Labelled photos from "dataset", an image-classification folder in Prasone/Starfruit-Disease-Detection-using-MobileNetV2---HSV. The possible labels are: anthracnose, bed bugs, fruit borer, healthy fruits, healthy leaf.

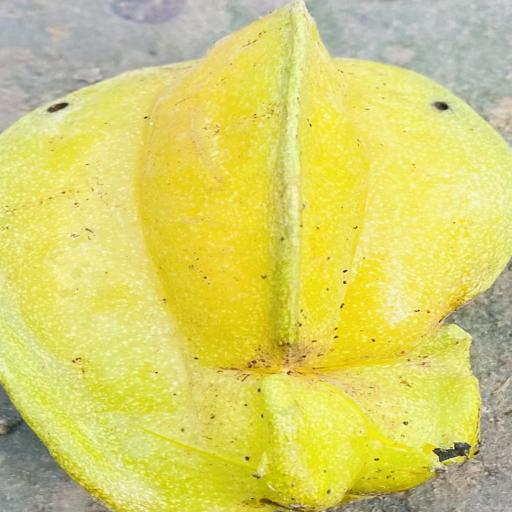
Label: fruit borer

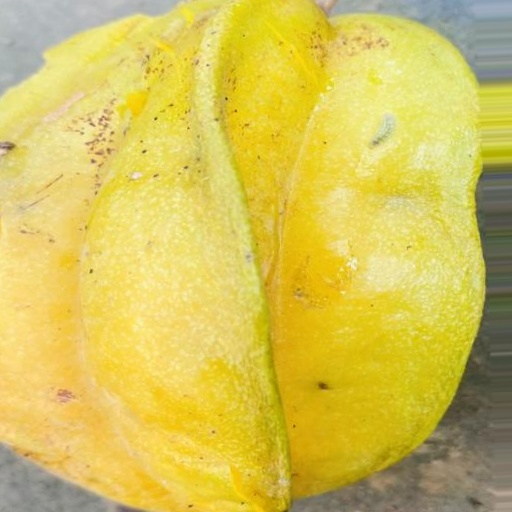
Label: bed bugs

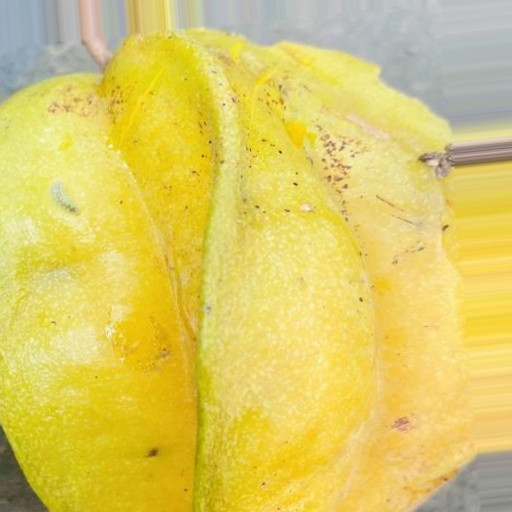
Label: fruit borer

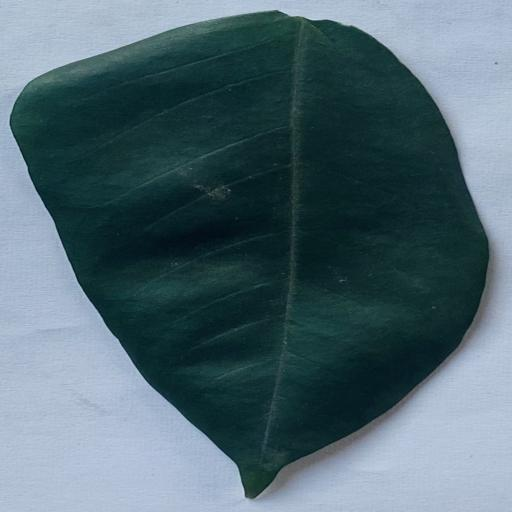
Label: healthy leaf

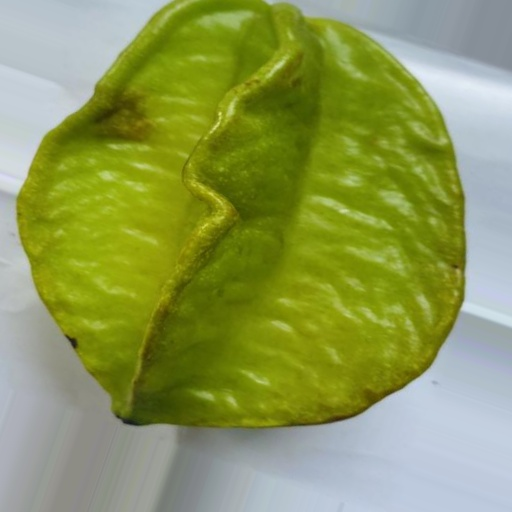
Label: healthy fruits

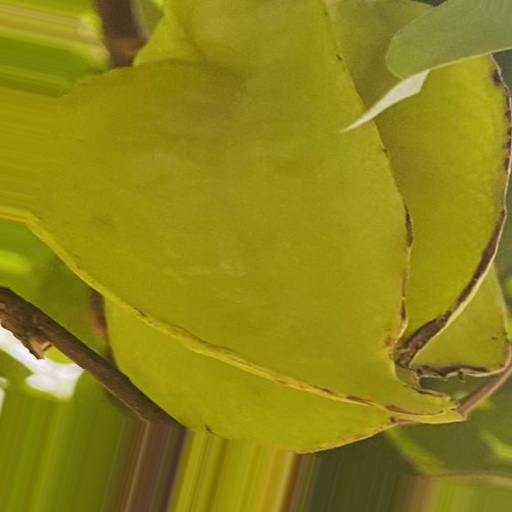
Label: anthracnose
